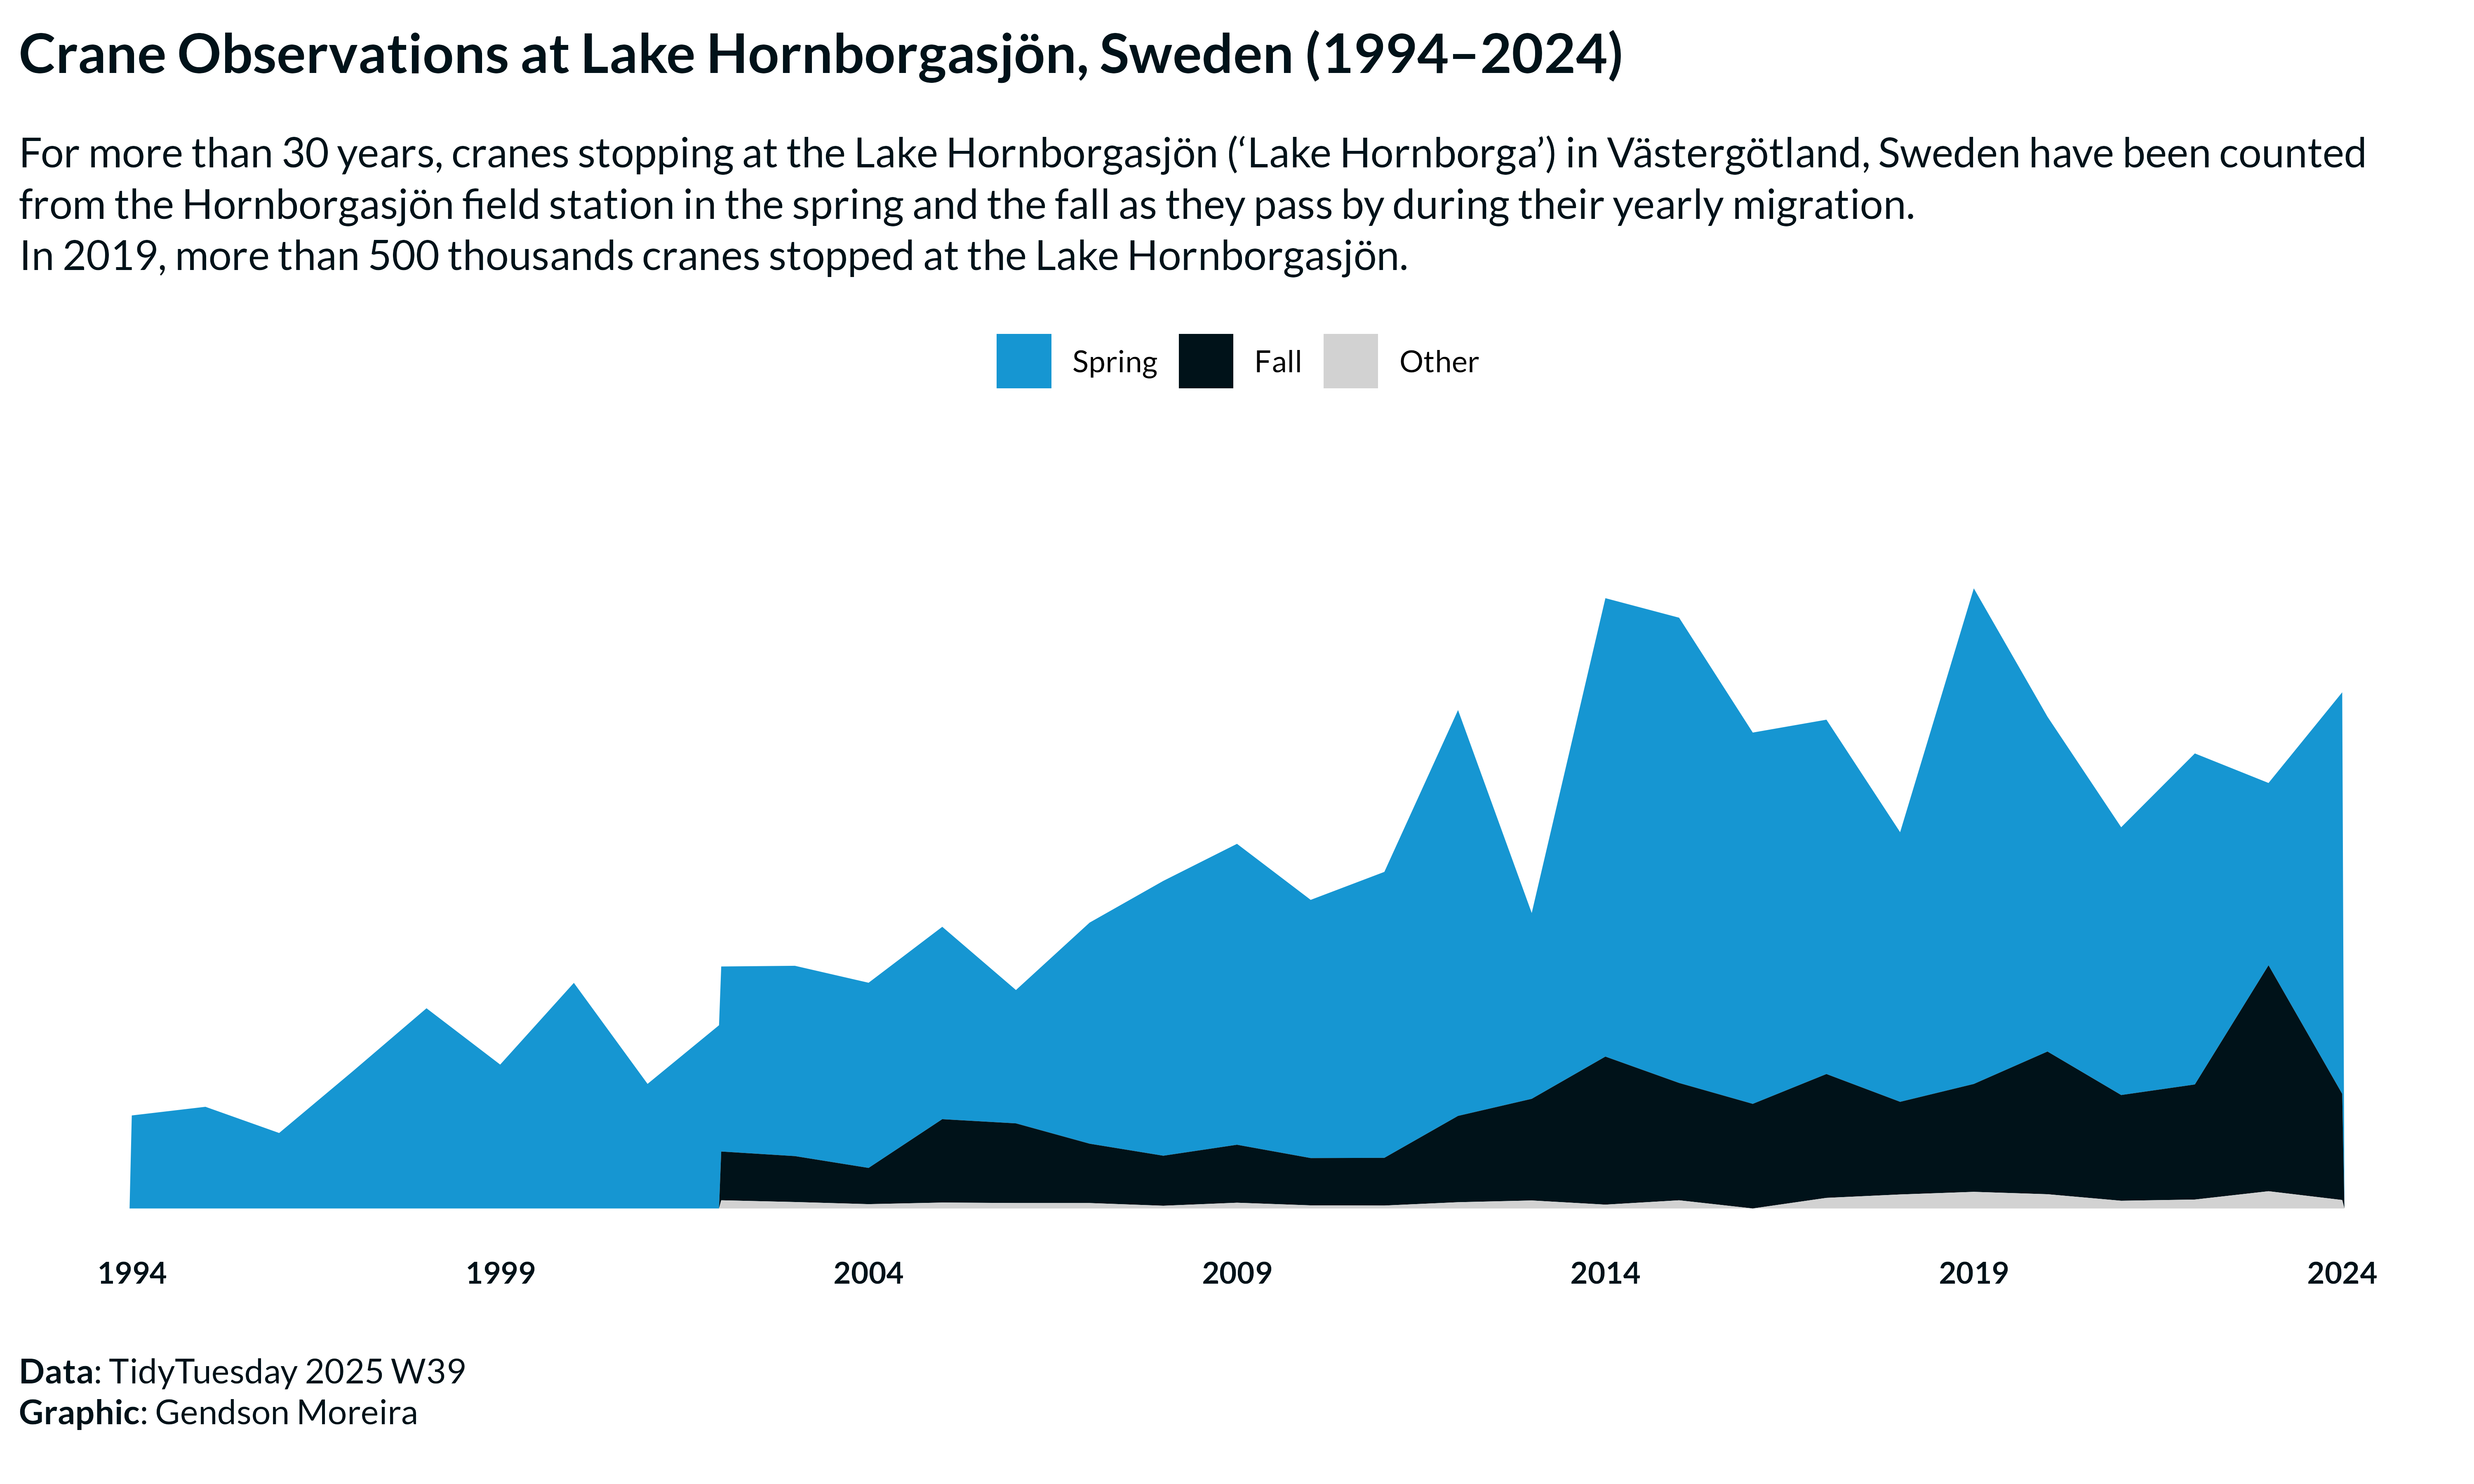

R code for this plot:

# Load libraries ---------------------------------------------------------


library(tidyverse)
library(showtext)
library(ggtext)
library(marquee)


# Load data --------------------------------------------------------------

# Option 2: Read directly from GitHub

cranes <- readr::read_csv('https://raw.githubusercontent.com/rfordatascience/tidytuesday/main/data/2025/2025-09-30/cranes.csv')


# Load fonts -------------------------------------------------------------

font_add_google("Lato", "lato")

# Define colors and fonts ------------------------------------------------

bg_color <- "#ffffff"
txt_color <- "#001219"
color_one <- "#1696d2"
color_two <- "#001219"
color_three <- "#d2d2d2"
txt_font <- "lato"
title_font_size <- 16
st_font_size <- 12

# Data wrangling ---------------------------------------------------------

glimpse(cranes)

grouped_data <- cranes |> 
  mutate(
    year = year(date),
    day_of_year = yday(date),
    month = month(date, label = TRUE, abbr = FALSE),
    year_month = floor_date(date, "month"),
    season = case_when(
      month(date) %in% 3:5 ~ "Spring",
      month(date) %in% 9:11 ~ "Fall",
      TRUE ~ "Other"),
    season = factor(season, levels = c("Spring", "Fall", "Other"))
) |> 
  group_by(year, season) |> 
  summarise(count = sum(observations, na.rm = TRUE))



# Set scales -------------------------------------------------------------


min_year <- grouped_data |> pull(year) |> min()
max_year <- grouped_data |> pull(year) |> max()
max_count <- grouped_data |> pull(count) |> max()


# Define chart texts -----------------------------------------------------


title_txt <- "**Crane Observations at Lake Hornborgasjön, Sweden (1994–2024)**"
st_txt <- "
For more than 30 years, cranes stopping at the Lake Hornborgasjön ('Lake Hornborga') in Västergötland, Sweden have been counted from the Hornborgasjön field station in the spring and the fall as they pass by during their yearly migration.
<br>
In 2019, more than 500 thousands cranes stopped at the Lake Hornborgasjön.
"

caption_txt <- "
**Data**: TidyTuesday 2025 W39 
<br>
**Graphic**: Gendson Moreira
"


# Set theme --------------------------------------------------------------

t <- theme_minimal(base_family = txt_font) +
  theme(
      plot.title = marquee::element_marquee(
      size = 16,
      color = txt_color
    ),

    plot.subtitle = element_textbox_simple(
      size = 12,
      color = txt_color,
      lineheight = 1.25,
      padding = margin(5, 0, 5, 0),
      margin = margin(5, 0, 5, 0)
    ),

    plot.caption = element_textbox_simple(
      color = txt_color,
      size = 10,
      padding = margin(10, 0, 5, 0),
      margin = margin(10, 0, 5, 0)
    ),
    plot.background = element_rect(fill = bg_color),
    axis.text.x = element_text(
      family = txt_font,
      face = "bold",
      color = txt_color
    ),
    legend.position = "top",
    legend.title = element_blank(),
    panel.grid = element_blank(),
    axis.text.y = element_blank(),
    axis.title = element_blank()
  )


set_theme(t)


# Build chart ------------------------------------------------------------



final_plt <- grouped_data |>
  ggplot() +
  geom_area(aes(x = year, y = count, fill = season)) +
  scale_x_continuous(breaks = seq(min_year, max_year, 5)) +
  scale_fill_manual(values = c("Spring" = color_one, "Fall" = color_two, "Other" = color_three))+
  scale_y_continuous(limits = c(0,6e5))+
  labs(
    title = title_txt,
    subtitle = st_txt,
    caption = caption_txt
  )
  

final_plt


# Save chart -------------------------------------------------------------



ggsave(
  filename = "2025/2025-09-30/20250930.png",
  plot = final_plt,
  device = "png",
  width = 10,
  height = 6,
  units = "in",
  dpi = 600      # Use 300 to 600 for maximum quality/print
)
